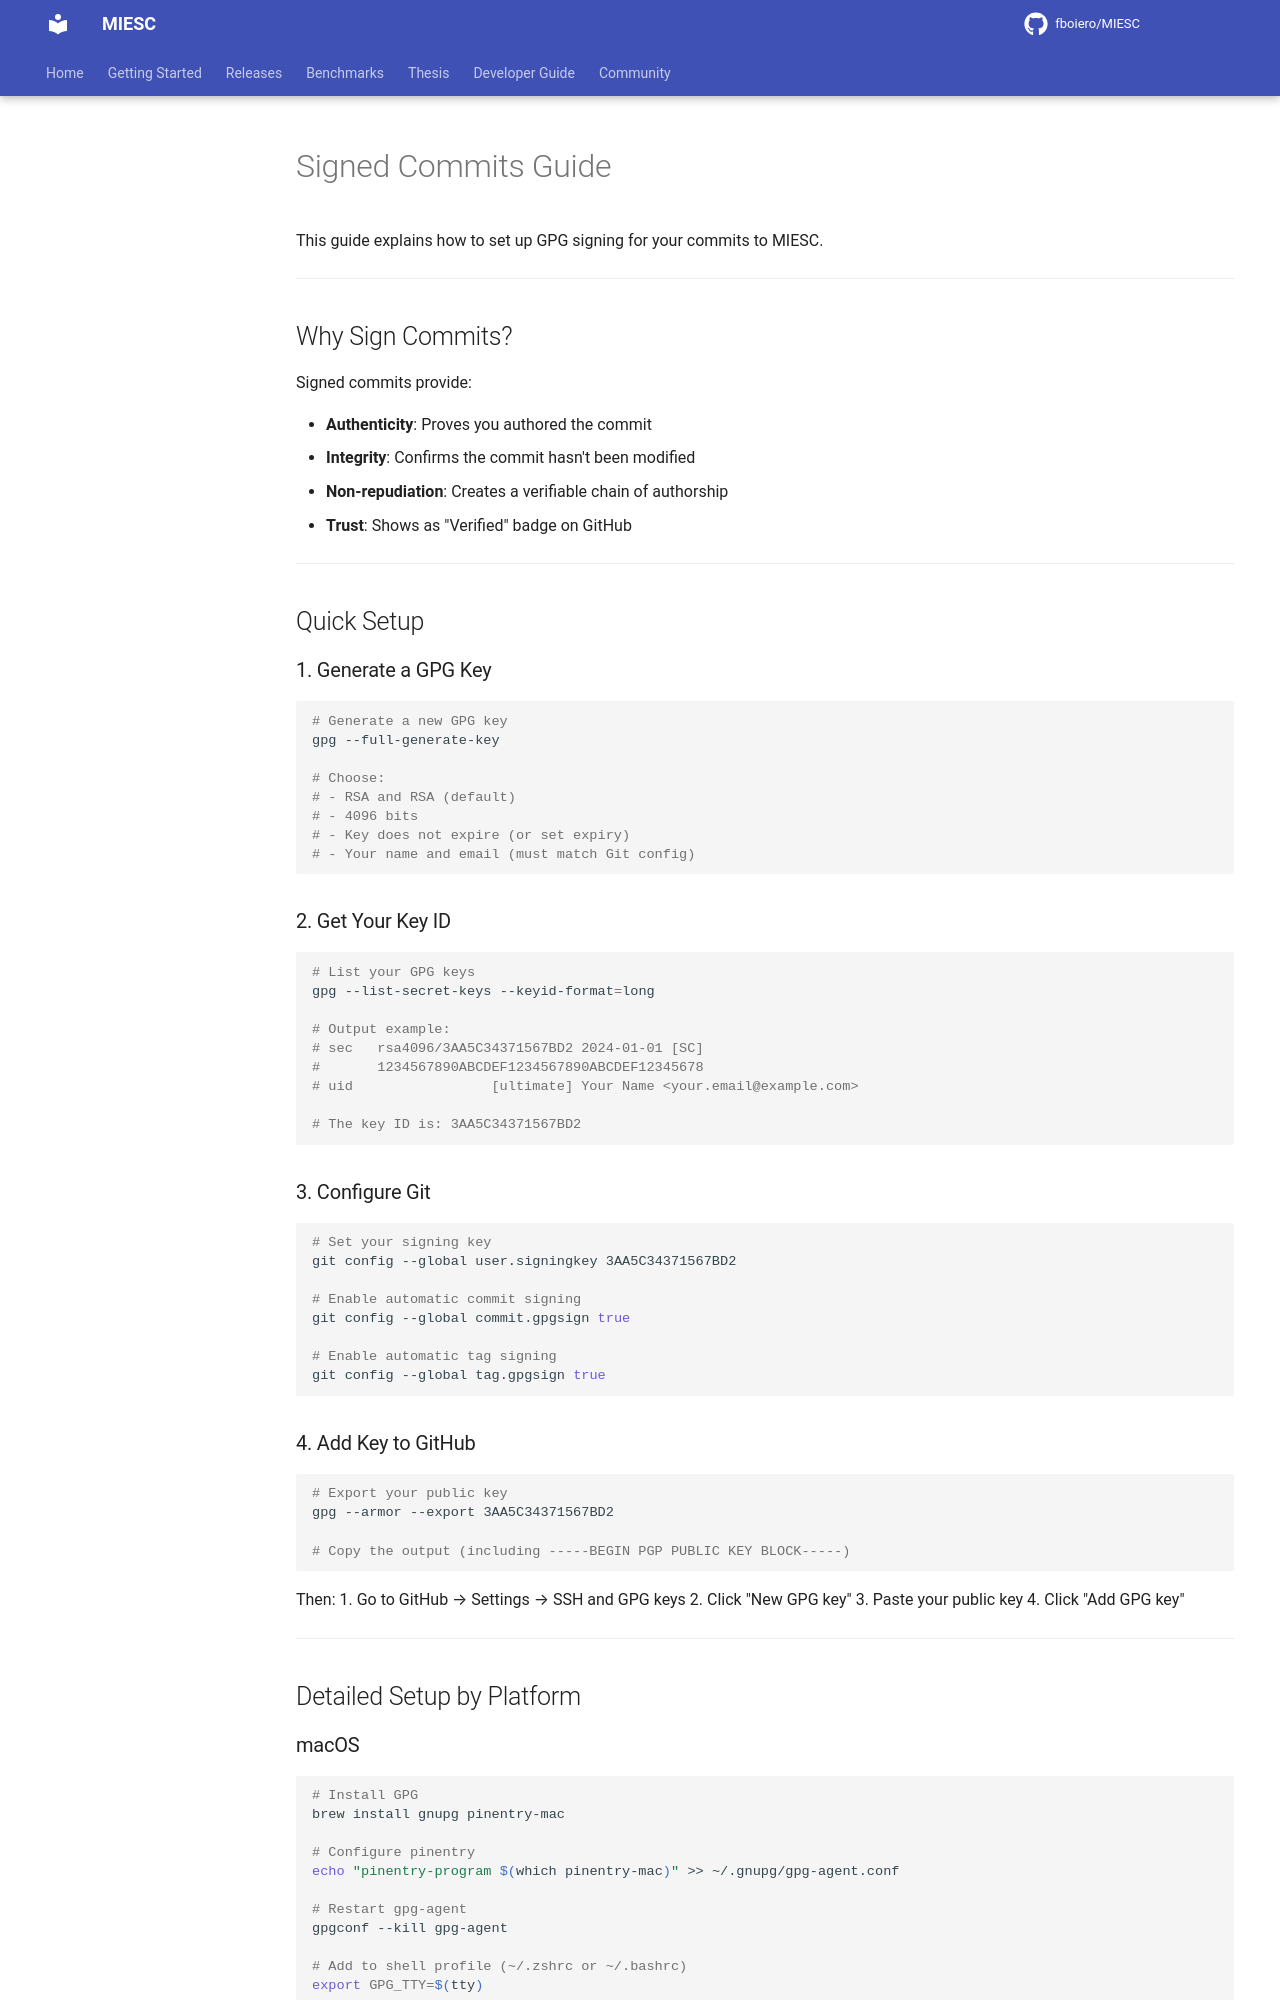

repository: fboiero/MIESC · page: guides/SIGNED_COMMITS/index.html · generator: jekyll

# Signed Commits Guide

This guide explains how to set up GPG signing for your commits to MIESC.

---

## Why Sign Commits?

Signed commits provide:

- **Authenticity**: Proves you authored the commit
- **Integrity**: Confirms the commit hasn't been modified
- **Non-repudiation**: Creates a verifiable chain of authorship
- **Trust**: Shows as "Verified" badge on GitHub

---

## Quick Setup

### 1. Generate a GPG Key

```bash
# Generate a new GPG key
gpg --full-generate-key

# Choose:
# - RSA and RSA (default)
# - 4096 bits
# - Key does not expire (or set expiry)
# - Your name and email (must match Git config)
```

### 2. Get Your Key ID

```bash
# List your GPG keys
gpg --list-secret-keys --keyid-format=long

# Output example:
# sec   rsa4096/3AA5C34371567BD2 2024-01-01 [SC]
#       1234567890ABCDEF1234567890ABCDEF12345678
# uid                 [ultimate] Your Name <your.email@example.com>

# The key ID is: 3AA5C34371567BD2
```

### 3. Configure Git

```bash
# Set your signing key
git config --global user.signingkey 3AA5C34371567BD2

# Enable automatic commit signing
git config --global commit.gpgsign true

# Enable automatic tag signing
git config --global tag.gpgsign true
```

### 4. Add Key to GitHub

```bash
# Export your public key
gpg --armor --export 3AA5C34371567BD2

# Copy the output (including -----BEGIN PGP PUBLIC KEY BLOCK-----)
```

Then:
1. Go to GitHub → Settings → SSH and GPG keys
2. Click "New GPG key"
3. Paste your public key
4. Click "Add GPG key"

---

## Detailed Setup by Platform
